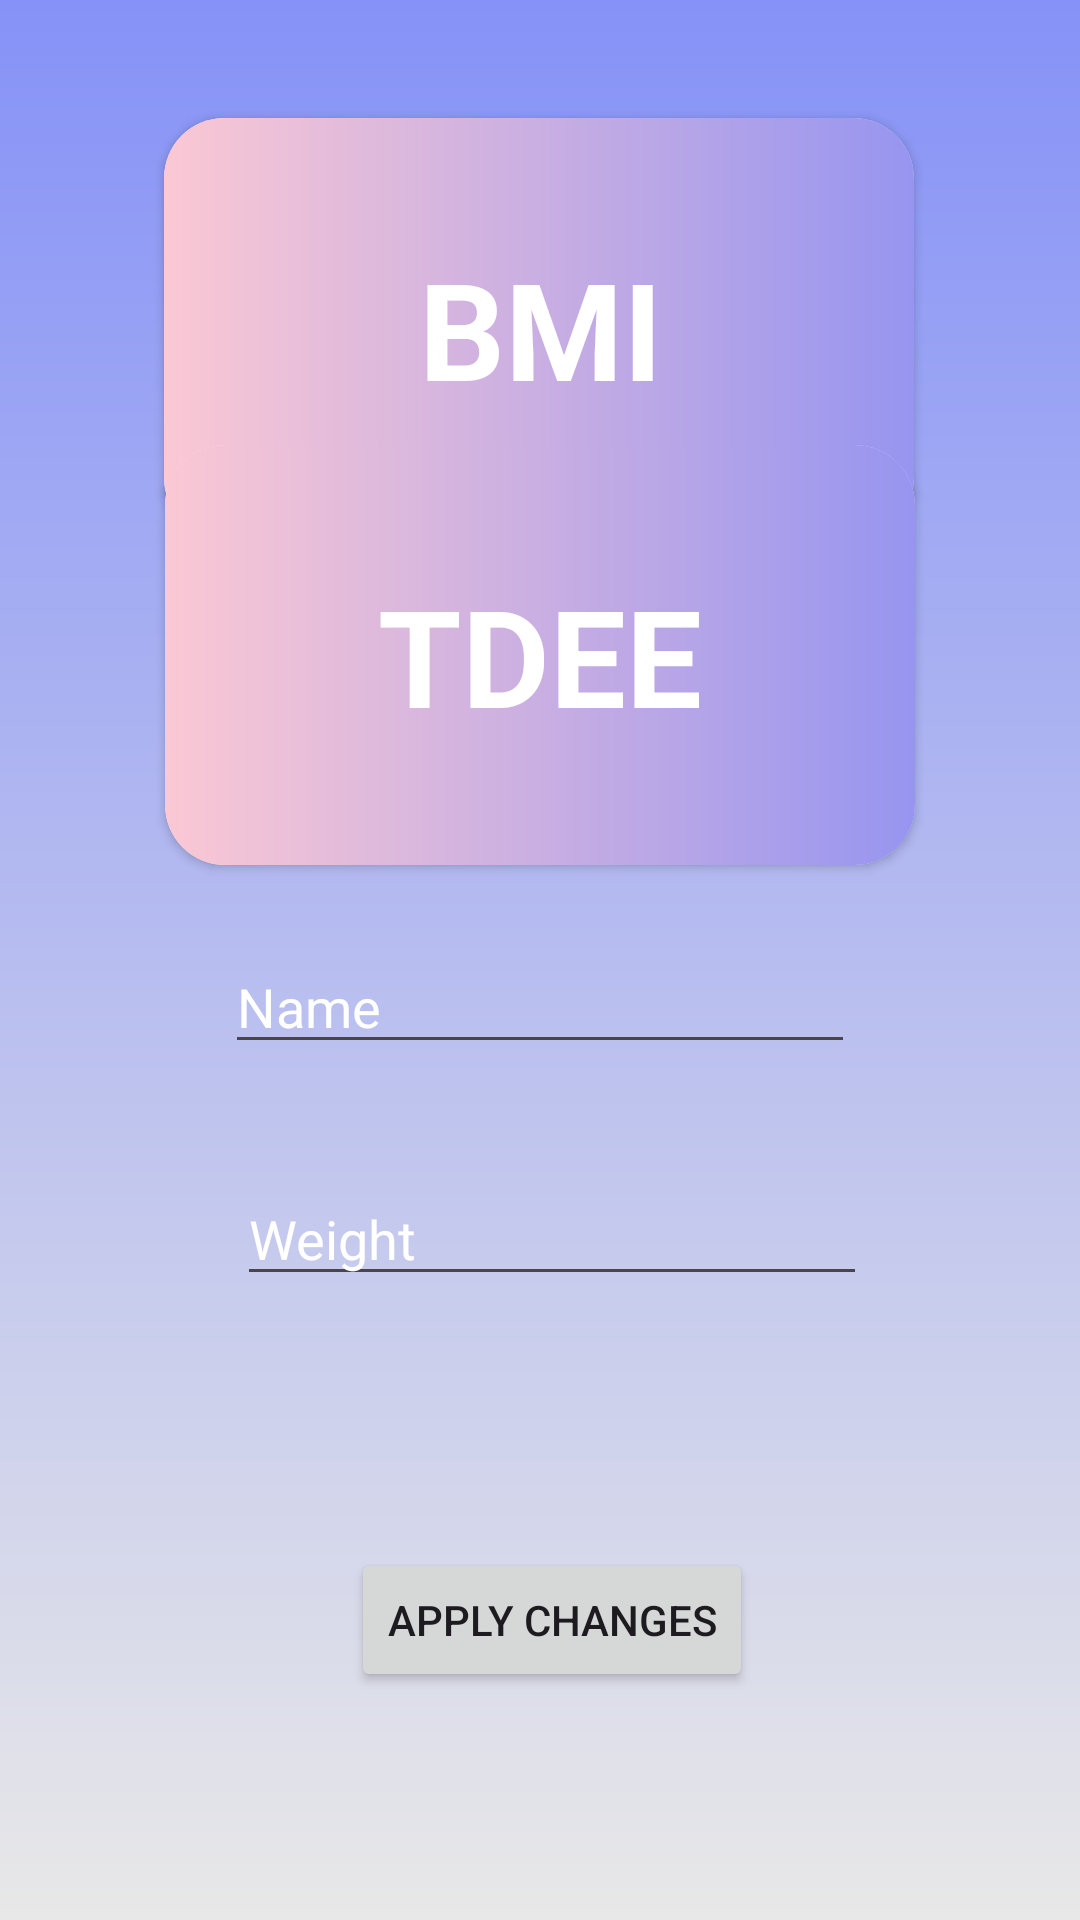

Android layout source for this screen:
<!-- AndroidManifest.xml: application theme Theme.FitMapTracker -->
<!-- res/layout/fragment_settings.xml -->
<?xml version="1.0" encoding="utf-8"?>
<androidx.constraintlayout.widget.ConstraintLayout xmlns:android="http://schemas.android.com/apk/res/android"
    xmlns:app="http://schemas.android.com/apk/res-auto"
    xmlns:tools="http://schemas.android.com/tools"
    android:layout_width="match_parent"
    android:layout_height="match_parent"
    android:background="@drawable/background">

    <androidx.cardview.widget.CardView
        android:id="@+id/bmiCardView"
        android:layout_width="250dp"
        android:layout_height="140dp"
        android:layout_marginTop="70dp"
        app:cardCornerRadius="20dp"

        app:layout_constraintBottom_toTopOf="@+id/tdeeCardView"

        app:layout_constraintEnd_toEndOf="parent"
        app:layout_constraintHorizontal_bias="0.496"
        app:layout_constraintStart_toStartOf="parent"
        app:layout_constraintTop_toTopOf="parent">

        <androidx.constraintlayout.widget.ConstraintLayout
            android:layout_width="match_parent"
            android:layout_height="match_parent"
            android:background="@drawable/cardview_background">

            <TextView
                android:layout_width="wrap_content"
                android:layout_height="wrap_content"
                android:text="BMI"
                android:textColor="@color/white"
                android:textSize="45dp"
                android:textStyle="bold"
                app:layout_constraintBottom_toBottomOf="parent"
                app:layout_constraintEnd_toEndOf="parent"
                app:layout_constraintHorizontal_bias="0.502"
                app:layout_constraintStart_toStartOf="parent"
                app:layout_constraintTop_toTopOf="parent" />

        </androidx.constraintlayout.widget.ConstraintLayout>

    </androidx.cardview.widget.CardView>

    


    <androidx.cardview.widget.CardView
        android:id="@+id/tdeeCardView"
        android:layout_width="250dp"
        android:layout_height="140dp"
        android:layout_below="@id/bmiCardView"
        android:layout_margin="25dp"
        android:layout_marginBottom="88dp"
        app:cardCornerRadius="20dp"
        app:layout_constraintBottom_toTopOf="@+id/et_name"
        app:layout_constraintEnd_toEndOf="parent"
        app:layout_constraintStart_toStartOf="parent">

        <androidx.constraintlayout.widget.ConstraintLayout
            android:layout_width="match_parent"
            android:layout_height="match_parent"
            android:background="@drawable/cardview_background">

            <TextView
                android:layout_width="wrap_content"
                android:layout_height="wrap_content"
                android:text="TDEE"
                android:textColor="@color/white"
                android:textSize="45dp"
                android:textStyle="bold"
                app:layout_constraintBottom_toBottomOf="parent"
                app:layout_constraintEnd_toEndOf="parent"
                app:layout_constraintStart_toStartOf="parent"
                app:layout_constraintTop_toTopOf="parent" />

        </androidx.constraintlayout.widget.ConstraintLayout>


    </androidx.cardview.widget.CardView>

    


    <EditText
        android:id="@+id/et_name"
        android:layout_width="wrap_content"
        android:layout_height="wrap_content"
        android:layout_marginBottom="36dp"
        android:ems="10"
        android:hint="Name"
        android:inputType="text"
        android:textColorHint="@color/white"

        app:layout_constraintBottom_toTopOf="@+id/et_weight"
        app:layout_constraintEnd_toEndOf="parent"
        app:layout_constraintStart_toStartOf="parent" />

    <EditText
        android:id="@+id/et_weight"
        android:layout_width="wrap_content"
        android:layout_height="wrap_content"
        android:layout_marginStart="4dp"
        android:layout_marginBottom="208dp"
        android:ems="10"
        android:hint="Weight"
        android:inputType="number"
        android:textColorHint="@color/white"
        app:layout_constraintBottom_toBottomOf="parent"
        app:layout_constraintStart_toStartOf="@+id/et_name" />

    <Button
        android:id="@+id/btn_apply_changes"
        android:layout_width="wrap_content"
        android:layout_height="wrap_content"
        android:layout_marginTop="84dp"
        android:text="Apply changes"
        app:layout_constraintEnd_toEndOf="@+id/et_weight"
        app:layout_constraintStart_toStartOf="@+id/et_weight"
        app:layout_constraintTop_toBottomOf="@+id/et_weight" />



</androidx.constraintlayout.widget.ConstraintLayout>
<!-- resources referenced by this layout -->
<resources>
  <color name="white">#FFFFFFFF</color>
  <!-- drawable background (drawable) -->
  <shape xmlns:android="http://schemas.android.com/apk/res/android"
      android:shape="rectangle">
      <gradient
          android:startColor="#8692f7"
          android:centerColor="#8692f7"
          android:centerX="50%"
          android:centerY="0%"
          android:endColor="@color/grey"
          android:angle="270"/>
  </shape>
  <!-- drawable cardview_background (drawable) -->
  <?xml version="1.0" encoding="utf-8"?>
  <shape xmlns:android="http://schemas.android.com/apk/res/android">
  
      <gradient
          android:startColor="#FBC8D4"
          android:endColor="#9795F0"
          android:angle="0"/>
  </shape>
  <style name="Theme.FitMapTracker" parent="Base.Theme.FitMapTracker" />
  <color name="grey">#E8E8E8</color>
  <style name="Base.Theme.FitMapTracker" parent="Theme.Material3.DayNight.NoActionBar">
          
          
      </style>
</resources>
